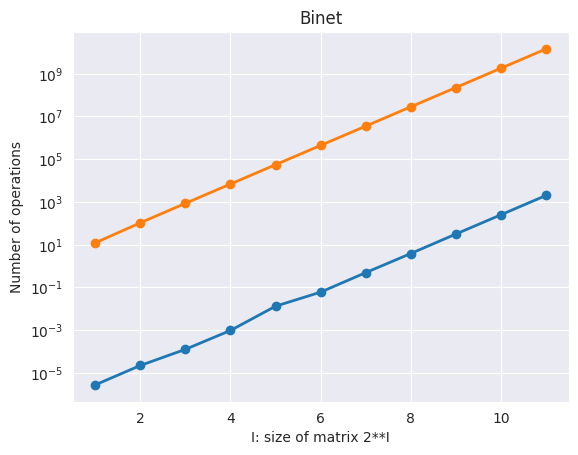

This figure's Python source:
import matplotlib.pyplot as plt
import seaborn as sns

res1 = {1: 2.6999999999943736e-06, 2: 2.189999999999137e-05, 3: 0.0001249000000000111, 4: 0.0009548999999999808,
        5: 0.0130247, 6: 0.059406599999999976, 7: 0.4865899, 8: 3.8112233999999994, 9: 31.138999300000002,
        10: 248.59914579999997, 11: 1996.5359772}
res2 = {1: (4, 8), 2: (40, 64), 3: (336, 512), 4: (2720, 4096), 5: (21824, 32768), 6: (174720, 262144),
        7: (1398016, 2097152), 8: (11184640, 16777216), 9: (89478144, 134217728), 10: (715827200, 1073741824),
        11: (5726621696, 8589934592)}


def plot_time(data: dict, title: str):
    _x = list(data.keys())
    _y = [data[key] for key in data.keys()]
    sns.set_style("darkgrid")
    plt.plot(_x, _y, lw=2, marker='o')
    # plt.legend(title='Binet', loc='upper left', labels=['Hell Yeh', 'Nah Bruh'])

    plt.title(title)
    plt.xlabel('I: size of matrix 2**I')
    plt.ylabel('Time [s]')

    plt.yscale('log')
    plt.show()


def plot_counters(data, title: str):
    _x = list(data.keys())
    _y = [data[key][0] + data[key][1] for key in data.keys()]
    # _y2 = [data[key][1] for key in data.keys()]

    sns.set_style("darkgrid")
    plt.plot(_x, _y, lw=2, marker='o')
    # plt.plot(_x, _y2, lw=2, marker='o')
    # plt.legend(title='Binet', loc='upper left', labels=['Multiplications', 'Additions'])

    plt.title(title)
    plt.xlabel('I: size of matrix 2**I')
    plt.ylabel('Number of operations')

    plt.yscale('log')
    plt.show()


if __name__ == '__main__':
    plot_time(res1, title='Binet')
    plot_counters(res2, title='Binet')
